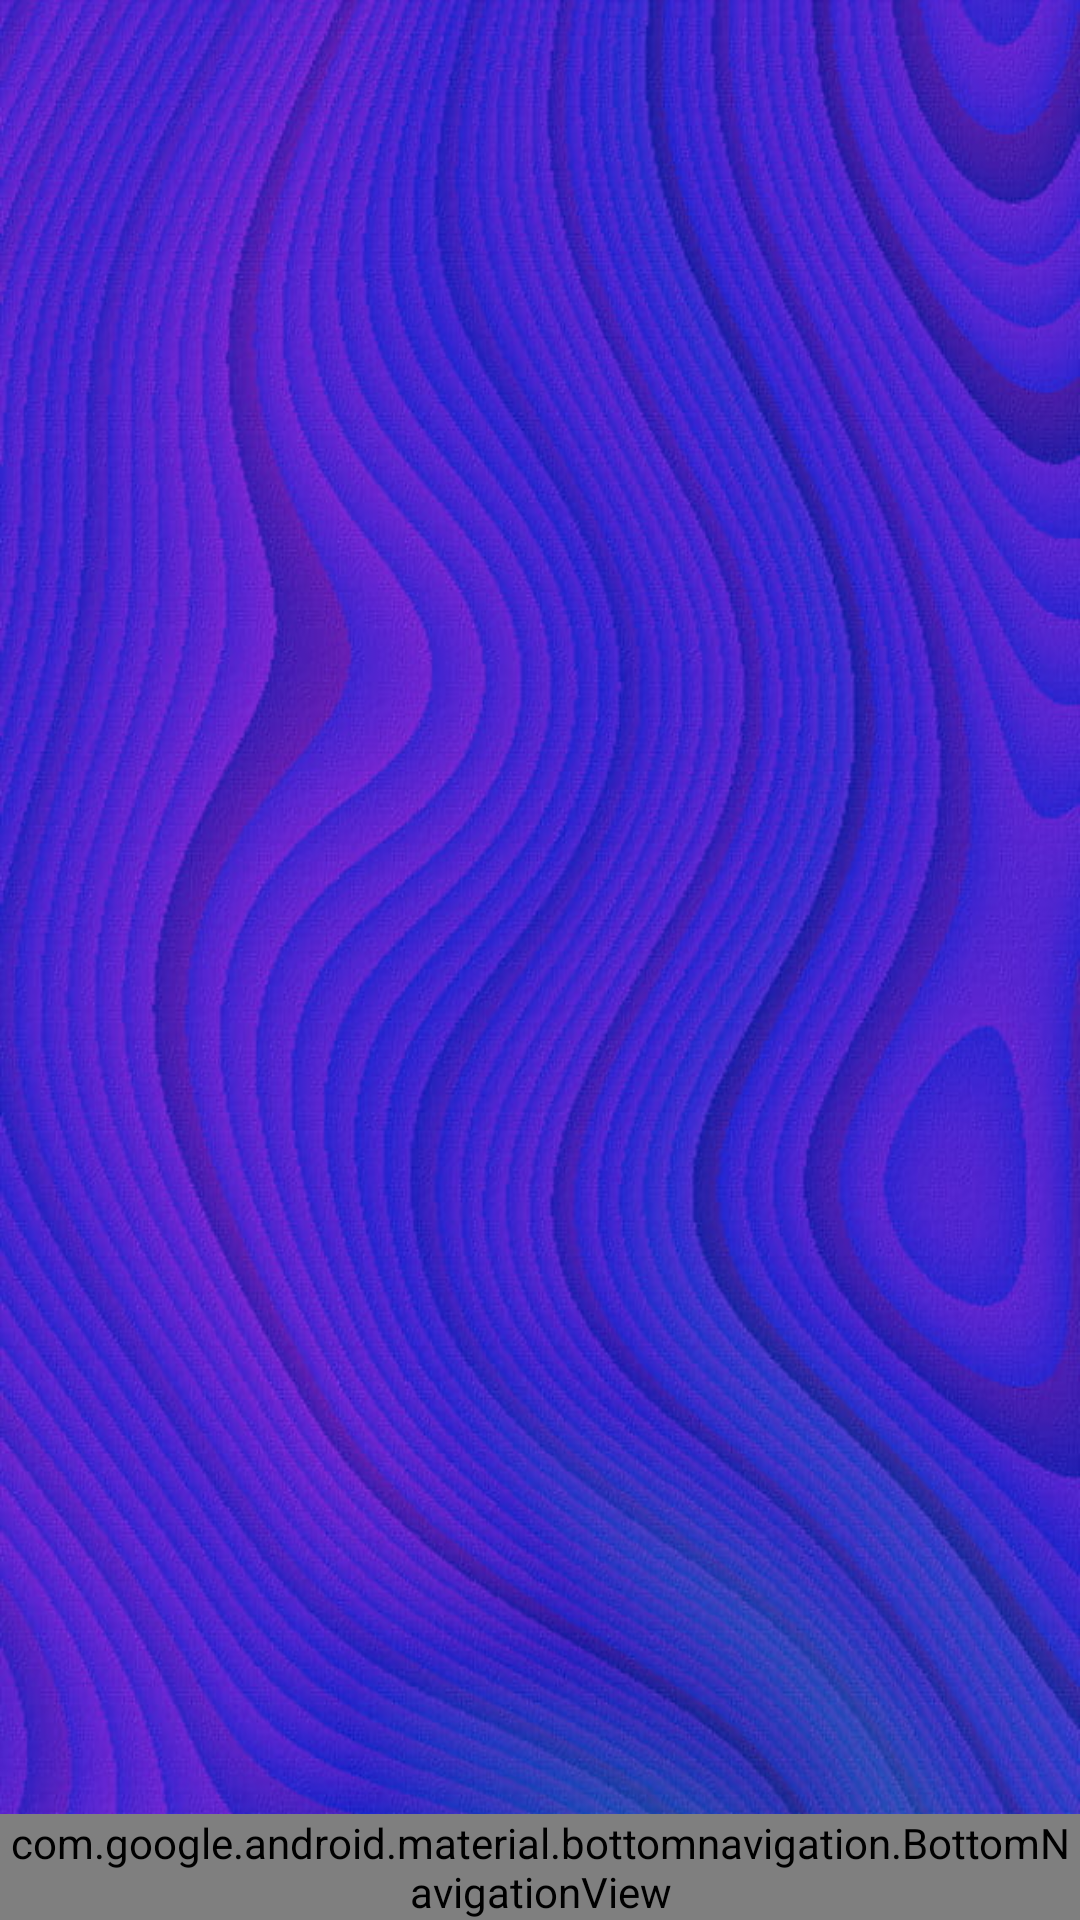

Layout XML and referenced resources for this Android screen:
<!-- AndroidManifest.xml: application theme Theme.AppCompat.Light.NoActionBar -->
<!-- res/layout/activity_home.xml -->
<?xml version="1.0" encoding="utf-8"?>
<RelativeLayout xmlns:android="http://schemas.android.com/apk/res/android"
    xmlns:app="http://schemas.android.com/apk/res-auto"
    xmlns:tools="http://schemas.android.com/tools"
    android:layout_width="match_parent"
    android:layout_height="match_parent"
    android:background="@drawable/back_ground_colour"
    tools:context=".Home">

    <FrameLayout
        android:id="@+id/frameLayout"
        android:animateLayoutChanges="true"
        android:layout_width="match_parent"
        android:layout_height="match_parent"
        android:layout_above="@+id/navigation"/>

        <com.google.android.material.bottomnavigation.BottomNavigationView
            android:id="@+id/navigation"
            android:layout_width="match_parent"
            android:layout_height="wrap_content"
            android:layout_alignParentBottom="true"
            android:background="@color/color_fio"
            app:menu="@menu/bottom_menu"/>
</RelativeLayout>
<!-- resources referenced by this layout -->
<resources>
  <color name="color_fio">#673AB7</color>
  <!-- drawable back_ground_colour: jpg bitmap (drawable-v24, 107798 bytes) -->
</resources>
